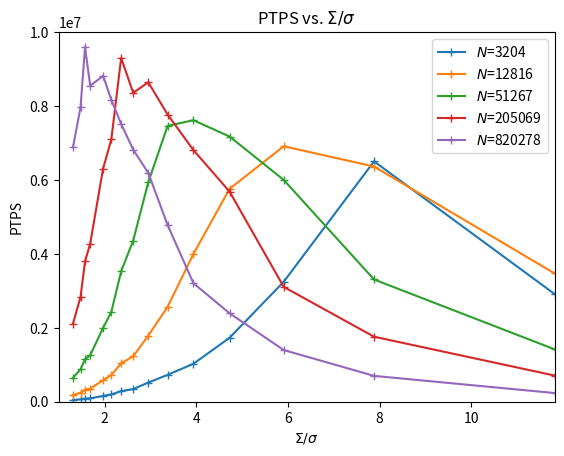

Recreate this plot in Python.
import matplotlib.pyplot as plt
import matplotlib.cm as cm
import numpy as np

boxsize=512
phi_array = np.array([0.0001*4**j for j in range(5)])
N_array = phi_array*(boxsize/1.0)**3/(4./3.*np.pi)

sigma_ratio_array = np.array([11.81635901,  7.87757267,  5.9081795 ,  4.7265436 ,  3.93878634,
  3.37610257,  2.95408975,  2.62585756,  2.3632718 ,  2.14842891,
  1.96939317,  1.68805129,  1.57551453,  1.47704488,  1.31292878]
)

ptps_array = np.array([[2912580.22834629, 6503180.6465344 , 3245718.6020985 , 1728896.46110612,
 1026648.05011536,  726638.56997529,  518316.35768729,  341283.79795503,
  286610.29650096,  196762.36472587,  156589.78203272,  
   93691.62373035,   85641.23485318,   64618.4877488 ,   
   46010.34279044],
                        [3470677.50780114, 6363163.07051542, 6912152.82141511, 5759192.45650501,
 3998604.12365138, 2567519.93912644, 1786918.13478236, 1228180.26113345,
 1038277.51647794,  721600.11545602,  582986.85364645, 
  354354.72970143,  324607.29894267,  246615.3721639 ,   
  177795.13345626],
                        [1416994.27058108, 3307305.11342156, 6000943.72044055, 7175283.48590642,
 7616177.73562242, 7464005.59083754, 5938230.42002019, 4359840.67850349,
 3531336.87298968, 2428965.87204418, 1999810.93985615,  
 1256396.47798972, 1150719.90928761,  876833.60307413,  
  645404.29402204],
                        [707695.88923063, 1758967.3486964 , 3107003.00740917, 5685795.91193303,
 6808764.13882743, 7770263.11142504, 8642910.10513187, 8357470.21429752,
 9298551.37389937, 7095810.2903198 , 6309166.80944963, 
 4279096.7248179 , 3796425.39152281, 2833228.08715896,  
 2112832.44532398],
                        [234544.09310521,  699429.33202666, 1398232.72757084, 2393956.20670167,
 3206169.3246306 , 4780453.57035819, 6191524.91441308, 6819437.69786709,
 7515286.49087625, 8167981.16578745, 8816760.77431209, 
 8547852.18899319, 9590409.61762592, 7965226.1115057 , 
 6883614.84569039]]
)


def plot_ptps_vs_npts(sigma_ratio_array, ptps_array):
    fig = plt.figure()
    ax = fig.add_subplot(1,1,1)
    
    # plot data
    for i, phi in enumerate(phi_array):
        ax.plot(sigma_ratio_array, ptps_array[i], marker='+', label=rf"$N$={int(N_array[i])}")
    ax.legend()
    
    # adding title and labels
    ax.set_ylabel(r"PTPS")
    ax.set_xlabel(r"$\Sigma/\sigma$")
    ax.set_xlim((1, max(sigma_ratio_array)))
    ax.set_ylim((0, 1e7))
    ax.set_title(r"PTPS vs. $\Sigma/\sigma$")
    ax.set_ylabel('PTPS')
    plt.show()

plot_ptps_vs_npts(sigma_ratio_array, ptps_array)
